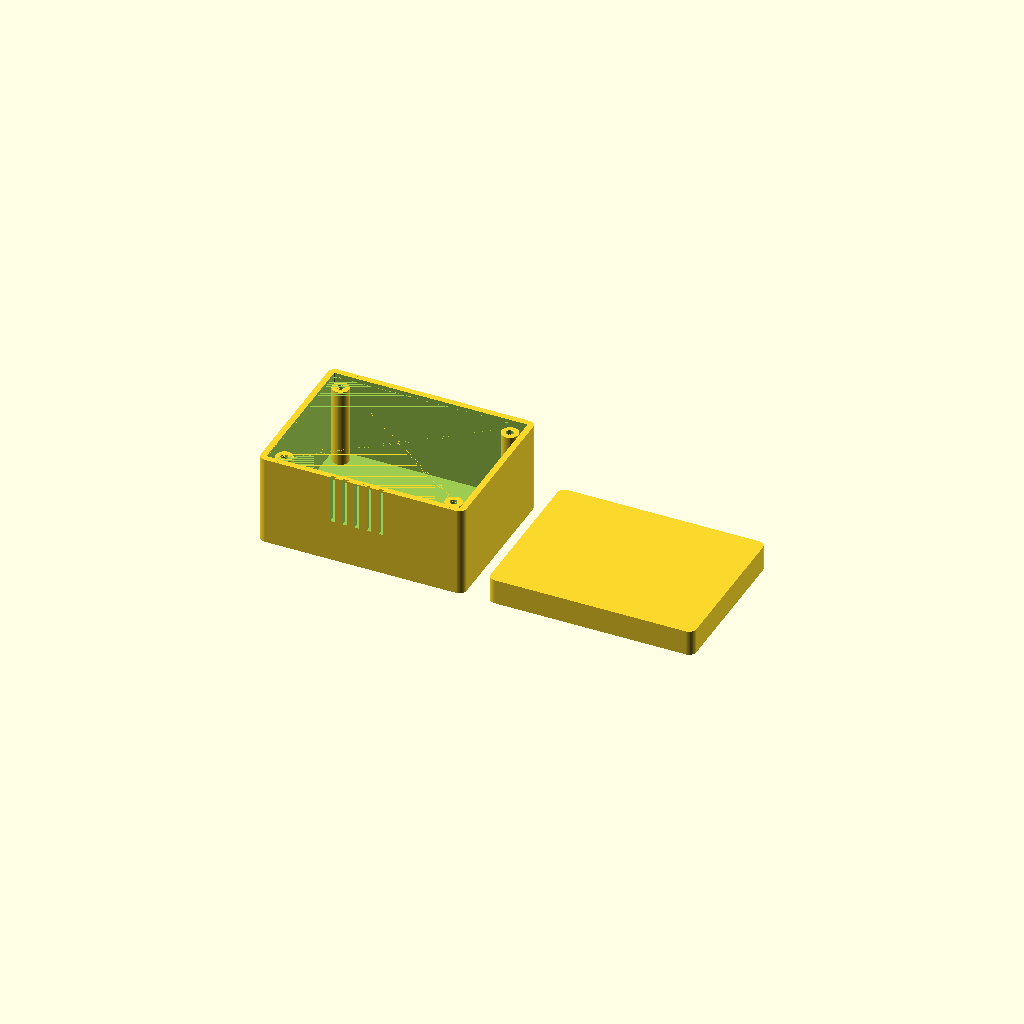
Cell 1 — every parameter at its default value.
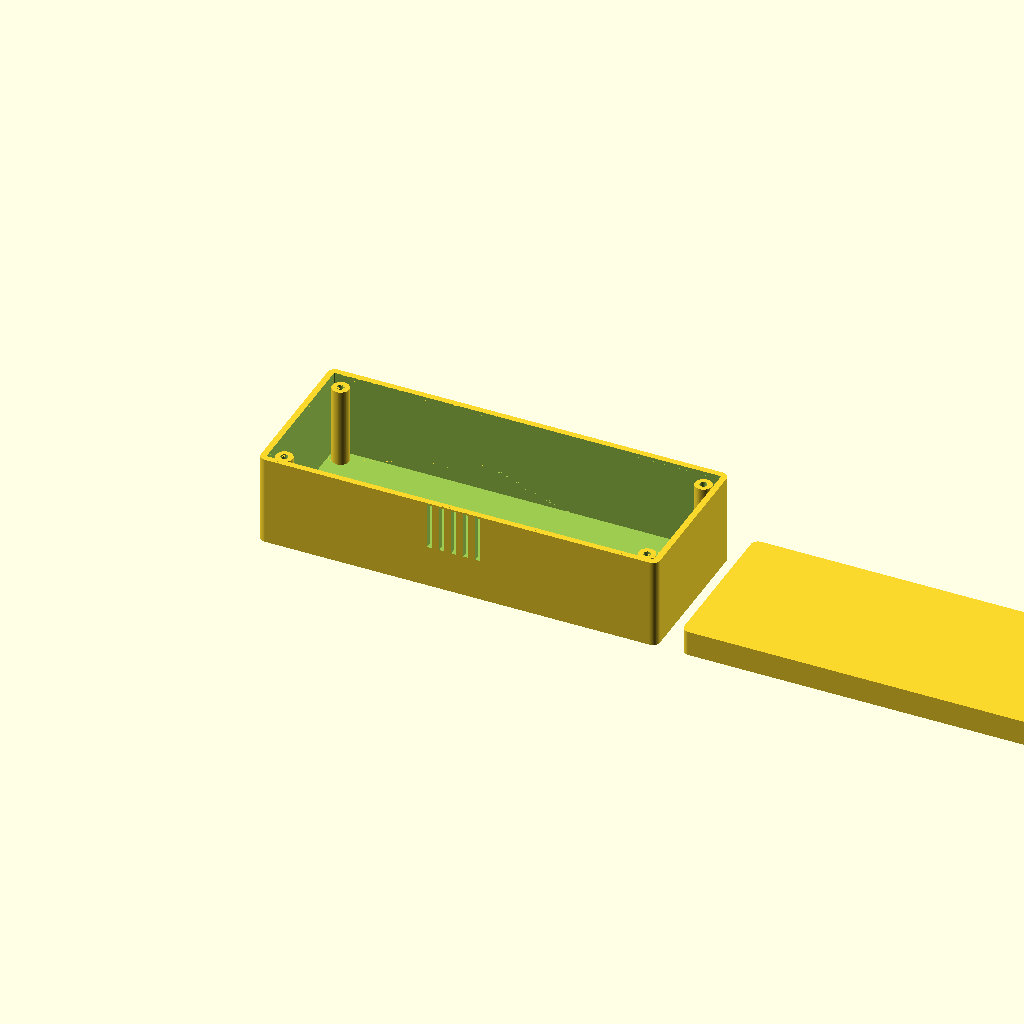
Cell 2: the same model with width = 160.
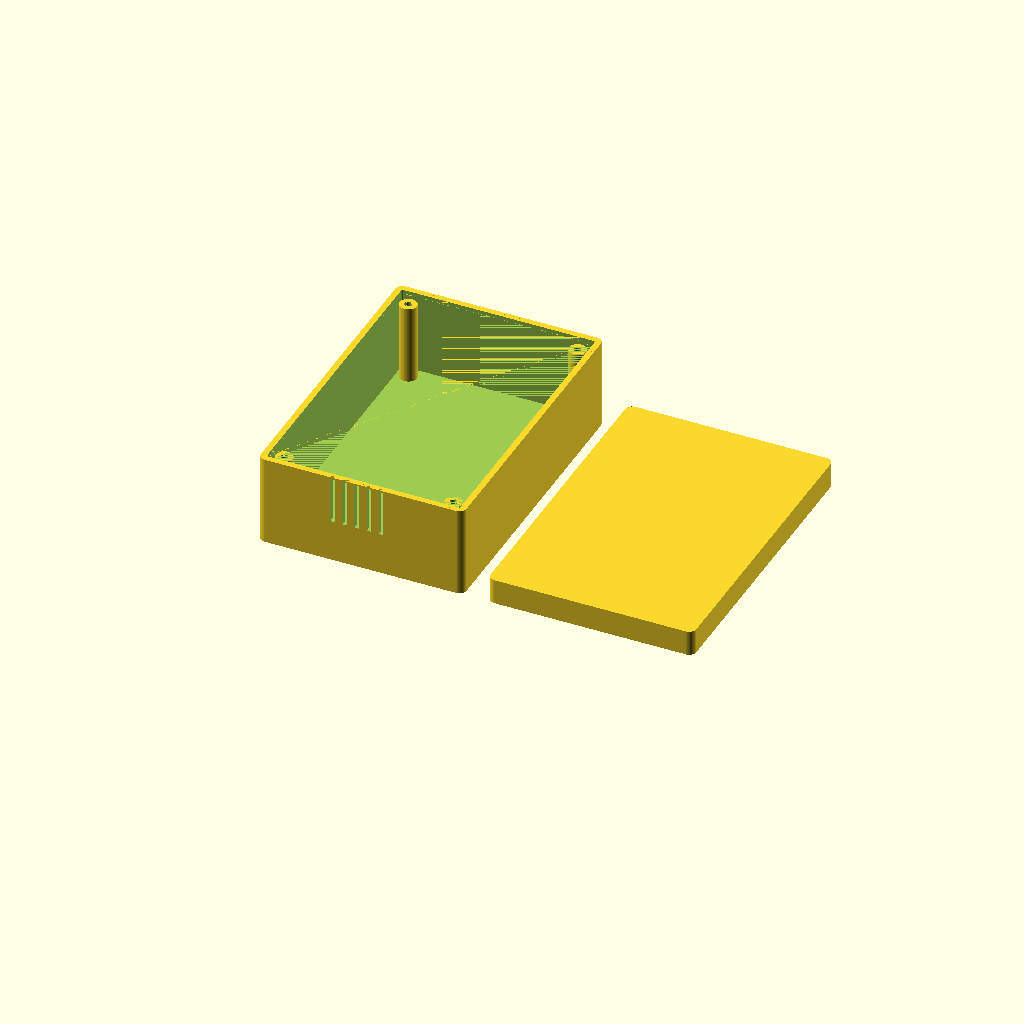
Cell 3 — depth set to 120, the other parameters unchanged.
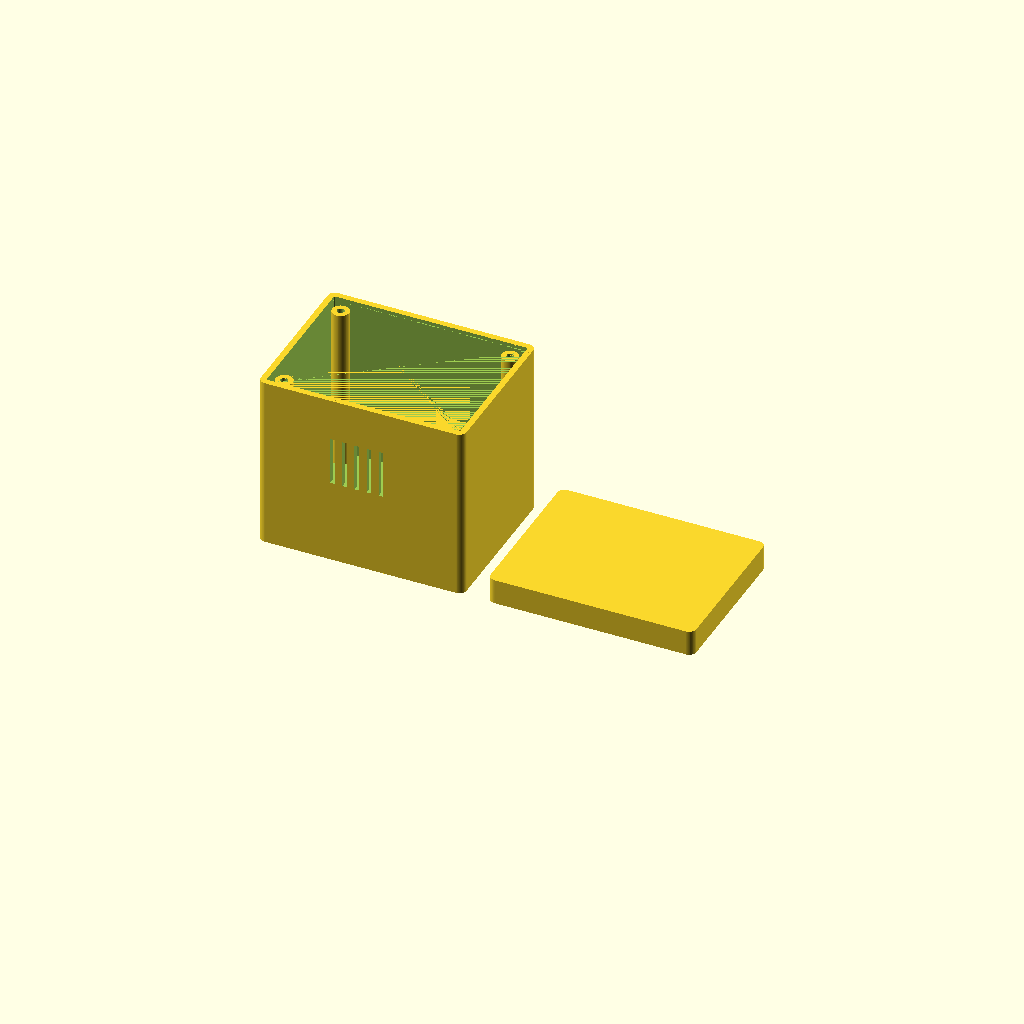
Cell 4 — height set to 70, the other parameters unchanged.
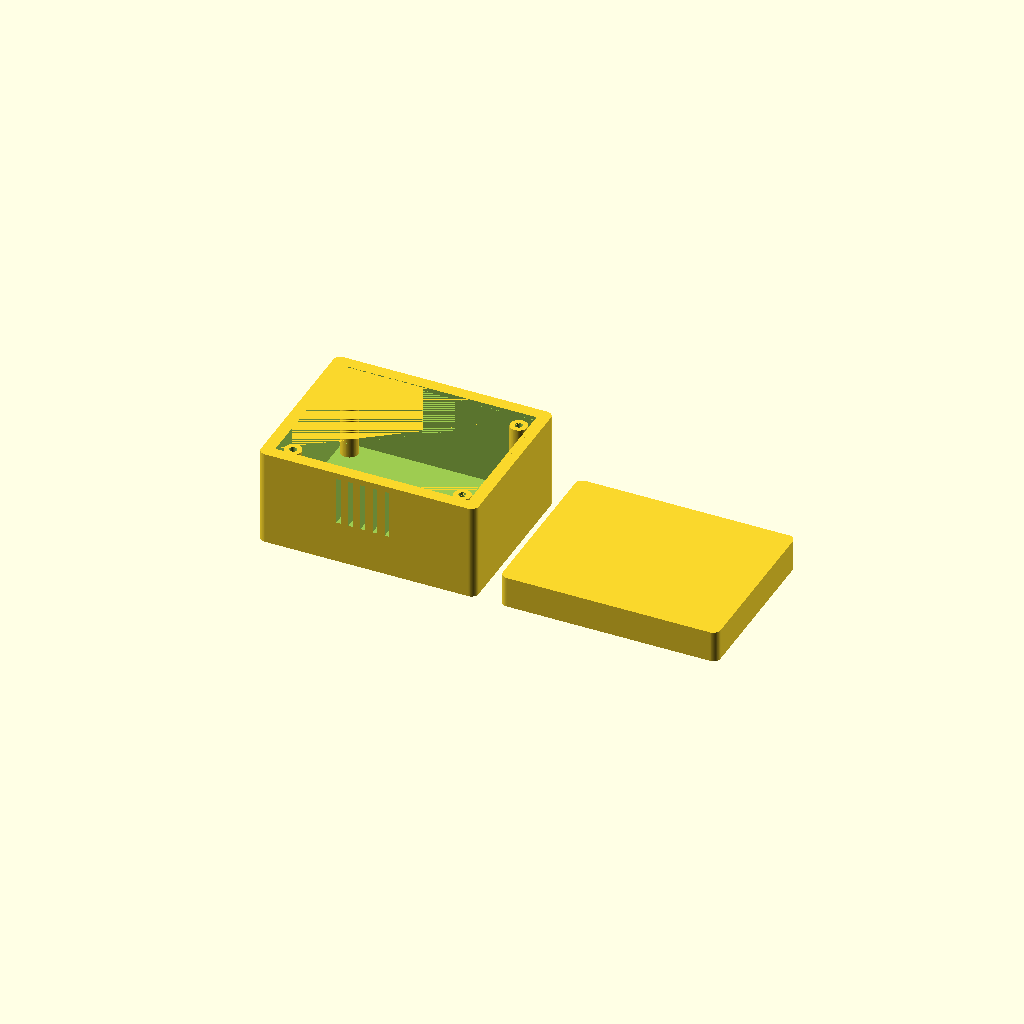
Cell 5: the same model with wall = 5.
All cells are drawn from one camera (rotation 55°, 0°, 25°, orthographic, colour scheme Cornfield), so only the parameter changes between them.
OpenSCAD source file templates/enclosure.scad:
// ============================================
// Template: Parametric Electronics Enclosure
// Description: Box with lid, screw posts, ventilation
// ============================================

// --- Parameters ---
width = 80;          // [mm] inner width (X)
depth = 60;          // [mm] inner depth (Y)
height = 35;         // [mm] inner height (Z)
wall = 2.5;          // [mm] wall thickness
corner_r = 3;        // [mm] corner radius
lid_height = 8;      // [mm] lid inner height
lip = 1.5;           // [mm] lid overlap lip
tolerance = 0.3;     // [mm] fit tolerance

// Screw posts
screw_d = 3;         // [mm] screw hole diameter
post_d = 7;          // [mm] post outer diameter
post_inset = 5;      // [mm] post inset from inner wall

// Ventilation
vent_slots = 5;      // number of vent slots
vent_width = 2;      // [mm] slot width
vent_length = 20;    // [mm] slot length

// --- Quality ---
$fn = 64;
eps = 0.01;  // epsilon for clean booleans

// --- Assertions ---
assert(wall >= 1.2, "wall too thin for FDM (min 1.2mm)");
assert(width > 2 * wall, "inner width must be positive");
assert(depth > 2 * wall, "inner depth must be positive");
assert(height > wall, "inner height must be positive");

// --- Render ---
// Show both parts side by side
box_bottom();
translate([width + wall * 2 + 10, 0, 0]) box_lid();

// --- Modules ---
module box_bottom() {
    difference() {
        // Outer shell
        rounded_box([width + 2*wall, depth + 2*wall, height + wall], corner_r);

        // Inner cavity
        translate([wall, wall, wall])
            rounded_box([width, depth, height + wall + 1], max(corner_r - wall, 0.5));

        // Ventilation slots on one side
        translate([wall + (width - (vent_slots * (vent_width + 3))) / 2, -1, height/2])
            for (i = [0:vent_slots-1])
                translate([i * (vent_width + 3), 0, 0])
                    cube([vent_width, wall + 2, vent_length]);
    }

    // Screw posts
    for (pos = screw_post_positions())
        translate([pos.x, pos.y, wall])
            screw_post(post_d, screw_d, height - 2);

    // Lid lip (inner ridge)
    difference() {
        translate([wall - lip, wall - lip, height + wall - lip])
            rounded_box([width + 2*lip, depth + 2*lip, lip], max(corner_r - wall + lip, 0.5));
        translate([wall, wall, height + wall - lip - 0.01])
            rounded_box([width, depth, lip + 0.02], max(corner_r - wall, 0.5));
    }
}

module box_lid() {
    difference() {
        // Outer lid
        rounded_box([width + 2*wall, depth + 2*wall, lid_height + wall], corner_r);

        // Inner cavity
        translate([wall, wall, -0.01])
            rounded_box([width, depth, lid_height + 0.02], max(corner_r - wall, 0.5));
    }

    // Lip insert (fits inside bottom lip)
    translate([wall + tolerance, wall + tolerance, 0])
        difference() {
            rounded_box(
                [width - 2*tolerance, depth - 2*tolerance, lip],
                max(corner_r - wall - tolerance, 0.5)
            );
            translate([lip, lip, -0.01])
                rounded_box(
                    [width - 2*lip - 2*tolerance, depth - 2*lip - 2*tolerance, lip + 0.02],
                    max(corner_r - wall - lip - tolerance, 0.5)
                );
        }
}

module rounded_box(size, r) {
    hull() {
        for (x = [r, size.x - r])
            for (y = [r, size.y - r])
                translate([x, y, 0])
                    cylinder(r=r, h=size.z);
    }
}

module screw_post(outer_d, inner_d, h) {
    difference() {
        cylinder(d=outer_d, h=h);
        translate([0, 0, -0.01])
            cylinder(d=inner_d, h=h + 0.02);
    }
}

function screw_post_positions() = [
    [wall + post_inset, wall + post_inset, 0],
    [wall + width - post_inset, wall + post_inset, 0],
    [wall + post_inset, wall + depth - post_inset, 0],
    [wall + width - post_inset, wall + depth - post_inset, 0]
];
Parameter table extracted from the source (name, type, default, range or options):
width: number, default 80
depth: number, default 60
height: number, default 35
wall: number, default 2.5
corner_r: number, default 3
lid_height: number, default 8
lip: number, default 1.5
tolerance: number, default 0.3
screw_d: number, default 3
post_d: number, default 7
post_inset: number, default 5
vent_slots: number, default 5
vent_width: number, default 2
vent_length: number, default 20
eps: number, default 0.01
